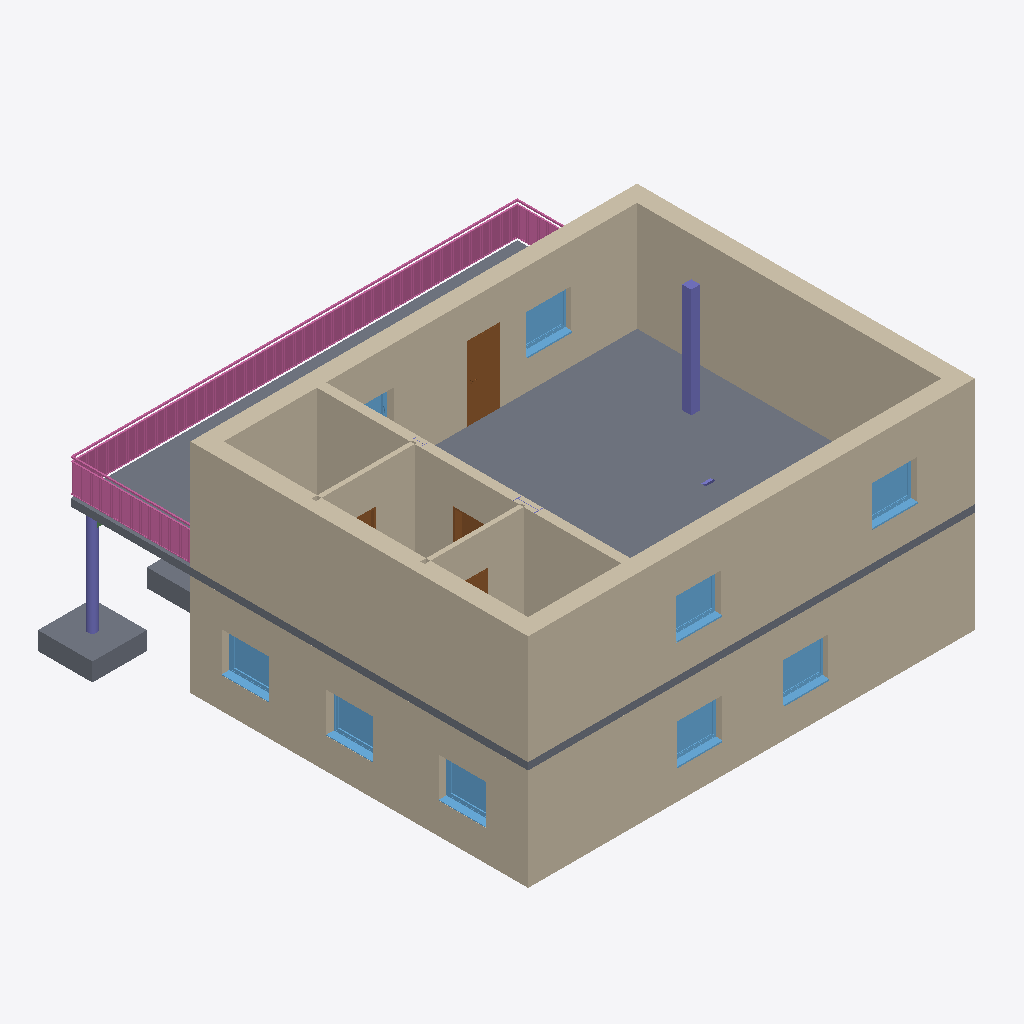
Isometric view of an IFC building model (IFC-SPF (STEP), schema IFC4, length unit metre), seen from the south-west, elements coloured by IFC class: 10 walls (beige), 9 windows (light blue), 4 doors (brown), 3 slabs (grey), 3 columns (violet), 1 railing (pink).
Extent 13.2 m × 12.9 m × 6.5 m (x, y, z). Elements (52): 12 IfcWall, 12 IfcWindow, 10 IfcColumn, 6 IfcDoor, 6 IfcSlab, 4 IfcBeam, 1 IfcRailing, 1 IfcStair.

HEADER;
FILE_DESCRIPTION(('ViewDefinition [ReferenceView_V1.2]','RevitIdentifiers [ContentGUID: 8b72cabf-492a-4ad4-8340-4c1017d110aa, VersionGUID: 52d0c88d-f3d6-459c-a080-855f0334aae0, NumberOfSaves: 2]','CoordinateReference [CoordinateBase: Gemeinsam genutzte Koordinaten]','ExchangeRequirement [Architecture]'),'2;1');
FILE_NAME('v2-house-3.ifc','2026-04-06T16:30:57+01:00',(''),(''),'ODA SDAI 25.12','Autodesk Revit 26.0.4.409 (DEU) - IFC 26.0.4.409','');
FILE_SCHEMA(('IFC4'));
ENDSEC;
DATA;
#29=IFCPROJECT('2BSig$IIfAr8D0J13eBkzQ',#18,'2018_01',$,$,'','Projekt  Status',(#24),#14949);
#35=IFCSITE('2BSig$IIfAr8D0J13eBkzO',#18,'Default',$,$,#34,$,$,.ELEMENT.,(48,8,15,359802),(11,34,47,783432),0.0,$,$);
#1086=IFCWALL('0FEoD5dJjAR8zHOHd$QPRo',#18,'Basiswand:Ziegel+WD hart 300+160:2527192',$,'Basiswand:Ziegel+WD hart 300+160',#1017,#1021,'2527192',.NOTDEFINED.);
#1317=IFCSLAB('0FEoD5dJjAR8zHOHd$QPR9',#18,'Geschossdecke:STB 200:2527203',$,'Geschossdecke:STB 200',#1292,#1316,'2527203',.FLOOR.);
#209=IFCWALL('0FEoD5dJjAR8zHOHd$QMHW',#18,'Basiswand:Ziegel+WD hart 300+160:2522442',$,'Basiswand:Ziegel+WD hart 300+160',#134,#138,'2522442',.NOTDEFINED.);
#1275=IFCWALL('0FEoD5dJjAR8zHOHd$QPRn',#18,'Basiswand:Ziegel+WD hart 300+160:2527195',$,'Basiswand:Ziegel+WD hart 300+160',#1237,#1241,'2527195',.NOTDEFINED.);
#1219=IFCWALL('0FEoD5dJjAR8zHOHd$QPRm',#18,'Basiswand:Ziegel+WD hart 300+160:2527194',$,'Basiswand:Ziegel+WD hart 300+160',#1147,#1151,'2527194',.NOTDEFINED.);
#1129=IFCWALL('0FEoD5dJjAR8zHOHd$QPRp',#18,'Basiswand:Ziegel+WD hart 300+160:2527193',$,'Basiswand:Ziegel+WD hart 300+160',#1105,#1109,'2527193',.NOTDEFINED.);
#449=IFCWALL('0FEoD5dJjAR8zHOHd$QMVV',#18,'Basiswand:Ziegel+WD hart 300+160:2522869',$,'Basiswand:Ziegel+WD hart 300+160',#393,#397,'2522869',.NOTDEFINED.);
#14368=IFCRAILING('0FEoD5dJjAR8zHOHd$QRlI',#18,'Geländer:Vertikale Stäbe mit Handlauf:2532088',$,'Geländer:Vertikale Stäbe mit Handlauf',#10160,#14367,'2532088',.NOTDEFINED.);
#1668=IFCWALL('0FEoD5dJjAR8zHOHd$QOuH',#18,'Basiswand:Betonfertigteil 250 ohne Dämmeigenschaften:2529083',$,'Basiswand:Betonfertigteil 250 ohne Dämmeigenschaften',#1618,#1622,'2529083',.NOTDEFINED.);
#8749=IFCWALL('2NlmF0T6r5Xwg4zDUE61QA',#18,'Basiswand:Ziegel 120:2533349',$,'Basiswand:Ziegel 120',#8722,#8726,'2533349',.NOTDEFINED.);
#517=IFCSLAB('0FEoD5dJjAR8zHOHd$QPad',#18,'Einzelfundament:STB 1500 x 1500 x 500:2523149',$,'Einzelfundament:STB 1500 x 1500 x 500',#508,#516,'2523149',.BASESLAB.);
#8698=IFCWALL('2NlmF0T6r5Xwg4zDUE61Om',#18,'Basiswand:Ziegel 120:2533215',$,'Basiswand:Ziegel 120',#8671,#8675,'2533215',.NOTDEFINED.);
#8655=IFCDOOR('0FEoD5dJjAR8zHOHd$QRjb',#18,'TU DF 1 - Rahmenstock flächenbündig:DL - 800 x 2000:2531919',$,'TU DF 1 - Rahmenstock flächenbündig:DL - 800 x 2000',#14830,#8651,'2531919',2.2249999999999925,0.8900000000000012,.DOOR.,$,$);
#797=IFCCOLUMN('0FEoD5dJjAR8zHOHd$QPu$',#18,'STB Stütze - rechteckig:STB 250 x 250:2524949',$,'STB Stütze - rechteckig:STB 250 x 250',#796,#794,'2524949',.COLUMN.);
#6889=IFCWINDOW('0FEoD5dJjAR8zHOHd$QRcI',#18,'FE 1 tlg - DrehKipp:1100 x 1400:2531512',$,'FE 1 tlg - DrehKipp:1100 x 1400',#14888,#6885,'2531512',1.9500000000000086,1.3000000000000018,.WINDOW.,.NOTDEFINED.,$);
#6257=IFCWINDOW('0FEoD5dJjAR8zHOHd$QOTR',#18,'FE 1 tlg - DrehKipp:1100 x 1400:2530929',$,'FE 1 tlg - DrehKipp:1100 x 1400',#14501,#6253,'2530929',1.9500000000000086,1.3000000000000018,.WINDOW.,.NOTDEFINED.,$);
#6910=IFCWINDOW('0FEoD5dJjAR8zHOHd$QRWa',#18,'FE 1 tlg - DrehKipp:1100 x 1400:2531598',$,'FE 1 tlg - DrehKipp:1100 x 1400',#14781,#6906,'2531598',1.9500000000000086,1.3000000000000018,.WINDOW.,.NOTDEFINED.,$);
#6931=IFCWINDOW('0FEoD5dJjAR8zHOHd$QRWQ',#18,'FE 1 tlg - DrehKipp:1100 x 1400:2531632',$,'FE 1 tlg - DrehKipp:1100 x 1400',#14810,#6927,'2531632',1.9500000000000086,1.3000000000000018,.WINDOW.,.NOTDEFINED.,$);
#6278=IFCWINDOW('0FEoD5dJjAR8zHOHd$QOVV',#18,'FE 1 tlg - DrehKipp:1100 x 1400:2531061',$,'FE 1 tlg - DrehKipp:1100 x 1400',#14530,#6274,'2531061',1.9500000000000086,1.3000000000000018,.WINDOW.,.NOTDEFINED.,$);
#6594=IFCWINDOW('0FEoD5dJjAR8zHOHd$QOR4',#18,'FE 1 tlg - DrehKipp:1100 x 1400:2531310',$,'FE 1 tlg - DrehKipp:1100 x 1400',#14732,#6590,'2531310',1.9500000000000086,1.3000000000000018,.WINDOW.,.NOTDEFINED.,$);
#6552=IFCWINDOW('0FEoD5dJjAR8zHOHd$QOPr',#18,'FE 1 tlg - DrehKipp:1100 x 1400:2531167',$,'FE 1 tlg - DrehKipp:1100 x 1400',#14674,#6548,'2531167',1.9500000000000086,1.3000000000000018,.WINDOW.,.NOTDEFINED.,$);
#6573=IFCWINDOW('0FEoD5dJjAR8zHOHd$QOQO',#18,'FE 1 tlg - DrehKipp:1100 x 1400:2531250',$,'FE 1 tlg - DrehKipp:1100 x 1400',#14703,#6569,'2531250',1.9500000000000086,1.3000000000000018,.WINDOW.,.NOTDEFINED.,$);
#549=IFCSLAB('0FEoD5dJjAR8zHOHd$QPcs',#18,'Einzelfundament:STB 1500 x 1500 x 500:2523292',$,'Einzelfundament:STB 1500 x 1500 x 500',#540,#548,'2523292',.BASESLAB.);
#652=IFCCOLUMN('0FEoD5dJjAR8zHOHd$QPrT',#18,'STB Stütze - rund:STB ø250:2524279',$,'STB Stütze - rund:STB ø250',#651,#649,'2524279',.COLUMN.);
#375=IFCWALL('0FEoD5dJjAR8zHOHd$QMSP',#18,'Basiswand:Ziegel+WD hart 300+160:2522675',$,'Basiswand:Ziegel+WD hart 300+160',#340,#344,'2522675',.NOTDEFINED.);
#8081=IFCDOOR('0FEoD5dJjAR8zHOHd$QRiY',#18,'TU DF 1 - Rahmenstock flächenbündig:DL - 800 x 2000:2531848',$,'TU DF 1 - Rahmenstock flächenbündig:DL - 800 x 2000',#14908,#8077,'2531848',2.2249999999999925,0.8900000000000001,.DOOR.,$,$);
#9347=IFCDOOR('2NlmF0T6r5Xwg4zDUE61bH',#18,'TU DF 1 - Rahmenstock flächenbündig:DL - 800 x 2000:2533438',$,'TU DF 1 - Rahmenstock flächenbündig:DL - 800 x 2000',#14928,#9343,'2533438',2.2249999999999925,0.8900000000000001,.DOOR.,$,$);
#6615=IFCWINDOW('0FEoD5dJjAR8zHOHd$QRbq',#18,'FE 1 tlg - DrehKipp:1100 x 1400:2531422',$,'FE 1 tlg - DrehKipp:1100 x 1400',#14859,#6611,'2531422',1.9500000000000086,1.3000000000000018,.WINDOW.,.NOTDEFINED.,$);
#9327=IFCDOOR('2NlmF0T6r5Xwg4zDUE61bo',#18,'TU DF 1 - Rahmenstock flächenbündig:DL - 800 x 2000:2533405',$,'TU DF 1 - Rahmenstock flächenbündig:DL - 800 x 2000',#14948,#9323,'2533405',2.2249999999999925,0.8900000000000003,.DOOR.,$,$);
#861=IFCCOLUMN('0FEoD5dJjAR8zHOHd$QP7C',#18,'STB Stütze - rechteckig:STB 250 x 250:2525414',$,'STB Stütze - rechteckig:STB 250 x 250',#860,#858,'2525414',.COLUMN.);
ENDSEC;
